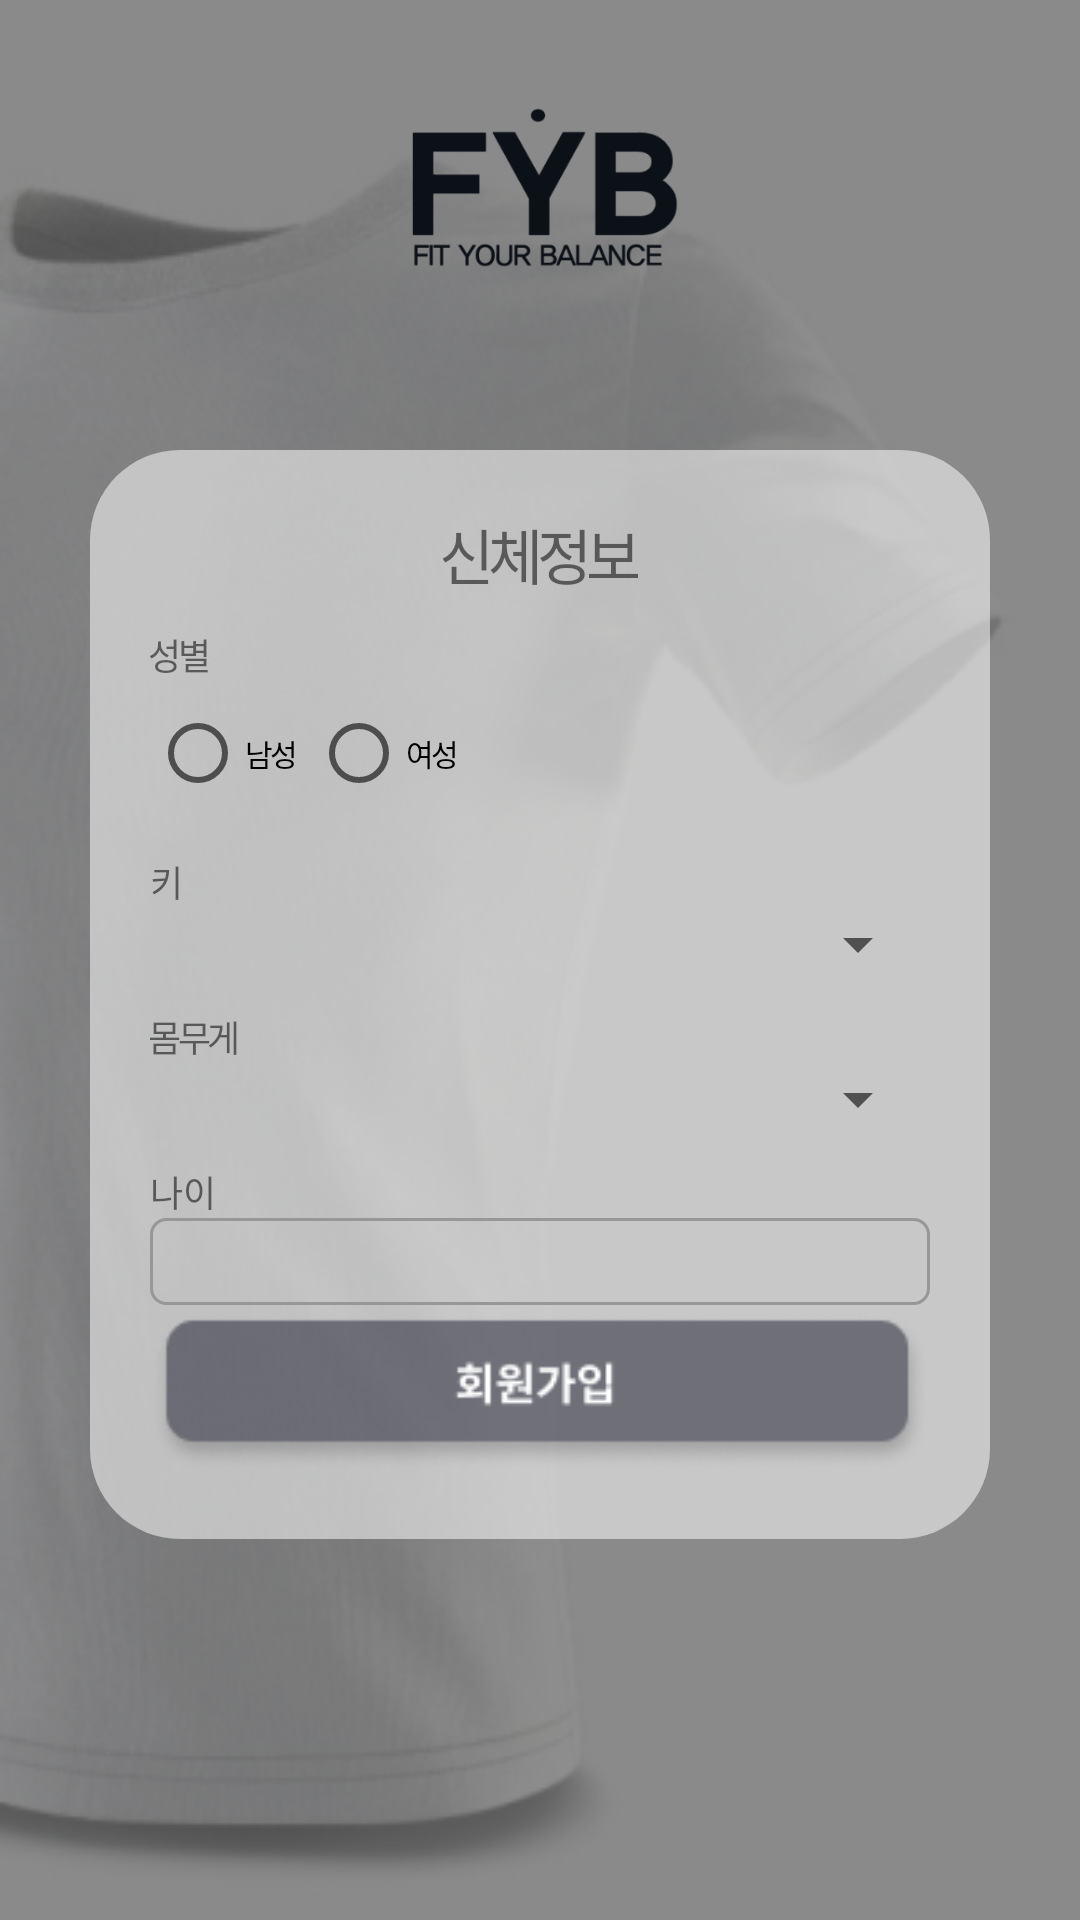

This screen was rendered from an Android layout file. Write that file and the resources it references.
<!-- AndroidManifest.xml: application theme Theme.FybProject -->
<!-- res/layout/activity_social_sign_up.xml -->
<?xml version="1.0" encoding="utf-8"?>
<LinearLayout xmlns:android="http://schemas.android.com/apk/res/android"
    xmlns:app="http://schemas.android.com/apk/res-auto"
    xmlns:tools="http://schemas.android.com/tools"
    android:layout_width="match_parent"
    android:layout_height="match_parent"
    android:background="@drawable/background_image"
    tools:context=".SignUpActivity">

    <LinearLayout
        android:background="@drawable/sign_bg"
        android:layout_width="match_parent"
        android:layout_height="match_parent"
        android:gravity="center_horizontal"
        android:orientation="vertical">

        <ImageView
            android:id="@+id/imageView"
            android:layout_width="match_parent"
            android:layout_height="120dp"
            android:layout_marginHorizontal="120dp"
            app:srcCompat="@drawable/logo_image" />

        <LinearLayout
            android:background="@drawable/sign_form_bg"
            android:layout_width="match_parent"
            android:layout_height="wrap_content"
            android:layout_marginTop="30dp"
            android:layout_marginHorizontal="30dp"
            android:padding="20dp"
            android:orientation="vertical"
            android:gravity="center_horizontal">

            <TextView
                android:id="@+id/textView9"
                android:layout_width="wrap_content"
                android:layout_height="wrap_content"
                android:text="신체정보"
                android:letterSpacing="-0.1"
                android:textSize="20sp"/>

            <TextView
                android:id="@+id/textView10"
                android:layout_width="match_parent"
                android:layout_height="wrap_content"
                android:layout_marginTop="10dp"
                android:text="성별"
                android:letterSpacing="-0.1"
                android:textSize="12sp"/>

            <RadioGroup
                android:id="@+id/genderRG"
                android:layout_width="wrap_content"
                android:layout_height="wrap_content"
                android:layout_gravity="start"
                android:orientation="horizontal">

                <RadioButton
                    android:id="@+id/maleBtn"
                    android:layout_width="wrap_content"
                    android:layout_height="wrap_content"
                    android:layout_marginRight="5dp"
                    android:text="남성"
                    android:letterSpacing="-0.1"
                    android:textSize="10sp"/>

                <RadioButton
                    android:id="@+id/femaleBtn"
                    android:layout_width="wrap_content"
                    android:layout_height="wrap_content"
                    android:text="여성"
                    android:letterSpacing="-0.1"
                    android:textSize="10sp"/>
            </RadioGroup>

            <TextView
                android:id="@+id/textView5"
                android:layout_width="match_parent"
                android:layout_height="wrap_content"
                android:layout_marginTop="10dp"
                android:text="키"
                android:textSize="12sp" />

            <androidx.appcompat.widget.AppCompatSpinner
                android:id="@+id/heightSpinner"
                android:layout_width="match_parent"
                android:layout_height="wrap_content"
                android:letterSpacing="-0.1"
                android:spinnerMode="dropdown"/>

            <TextView
                android:id="@+id/textView6"
                android:layout_width="match_parent"
                android:layout_height="wrap_content"
                android:layout_marginTop="10dp"
                android:text="몸무게"
                android:letterSpacing="-0.1"
                android:textSize="12sp" />

            <androidx.appcompat.widget.AppCompatSpinner
                android:id="@+id/weightSpinner"
                android:layout_width="match_parent"
                android:layout_height="wrap_content"
                android:spinnerMode="dropdown"/>
            

            <TextView
                android:id="@+id/textView7"
                android:layout_width="match_parent"
                android:layout_height="wrap_content"
                android:layout_marginTop="10dp"
                android:text="나이"
                android:textSize="12sp" />

            <EditText
                android:id="@+id/editTextNumberSigned2"
                android:background="@drawable/text_view_form"
                android:layout_width="match_parent"
                android:layout_height="wrap_content"
                android:textSize="14sp"
                android:padding="5dp"
                android:ems="10"
                android:inputType="numberSigned" />

            <ImageView
                android:id="@+id/imageView7"
                android:layout_width="match_parent"
                android:layout_height="wrap_content"
                android:clickable="true"
                app:srcCompat="@drawable/sign_up_btn" />

        </LinearLayout>

    </LinearLayout>

</LinearLayout>
<!-- resources referenced by this layout -->
<resources>
  <!-- drawable background_image: png bitmap (drawable, 79835 bytes) -->
  <!-- drawable logo_image: png bitmap (drawable, 15489 bytes) -->
  <!-- drawable sign_bg (drawable) -->
  <?xml version="1.0" encoding="utf-8"?>
  <shape xmlns:android="http://schemas.android.com/apk/res/android">
  
      <solid android:color="#882C2C2C"/>
  
  </shape>
  <!-- drawable sign_form_bg (drawable) -->
  <?xml version="1.0" encoding="utf-8"?>
  <shape xmlns:android="http://schemas.android.com/apk/res/android">
  
      <solid android:color="#88FFFFFF"/>
  
      <corners android:radius="30dp" />
  
  </shape>
  <!-- drawable sign_up_btn: png bitmap (drawable, 5884 bytes) -->
  <!-- drawable text_view_form (drawable) -->
  <?xml version="1.0" encoding="utf-8"?>
  <shape xmlns:android="http://schemas.android.com/apk/res/android">
  
      <stroke android:width="1dp"
          android:color="#979797"/>
  
      <corners android:radius="5dp" />
  
  </shape>
  <style name="Theme.FybProject" parent="Theme.MaterialComponents.DayNight.DarkActionBar">
          <item name="windowNoTitle">true</item>
          <item name="android:windowFullscreen">true</item>
          
          
          <item name="colorPrimary">@color/purple_500</item>
          <item name="colorPrimaryVariant">@color/purple_700</item>
          <item name="colorOnPrimary">@color/white</item>
          
          <item name="colorSecondary">@color/teal_200</item>
          <item name="colorSecondaryVariant">@color/teal_700</item>
          <item name="colorOnSecondary">@color/black</item>
          
          <item name="android:statusBarColor" tools:targetApi="l">?attr/colorPrimaryVariant</item>
          
      </style>
  <color name="purple_500">#FF6200EE</color>
  <color name="purple_700">#FF3700B3</color>
  <color name="white">#FFFFFFFF</color>
  <color name="teal_200">#FF03DAC5</color>
  <color name="teal_700">#FF018786</color>
  <color name="black">#FF000000</color>
</resources>
